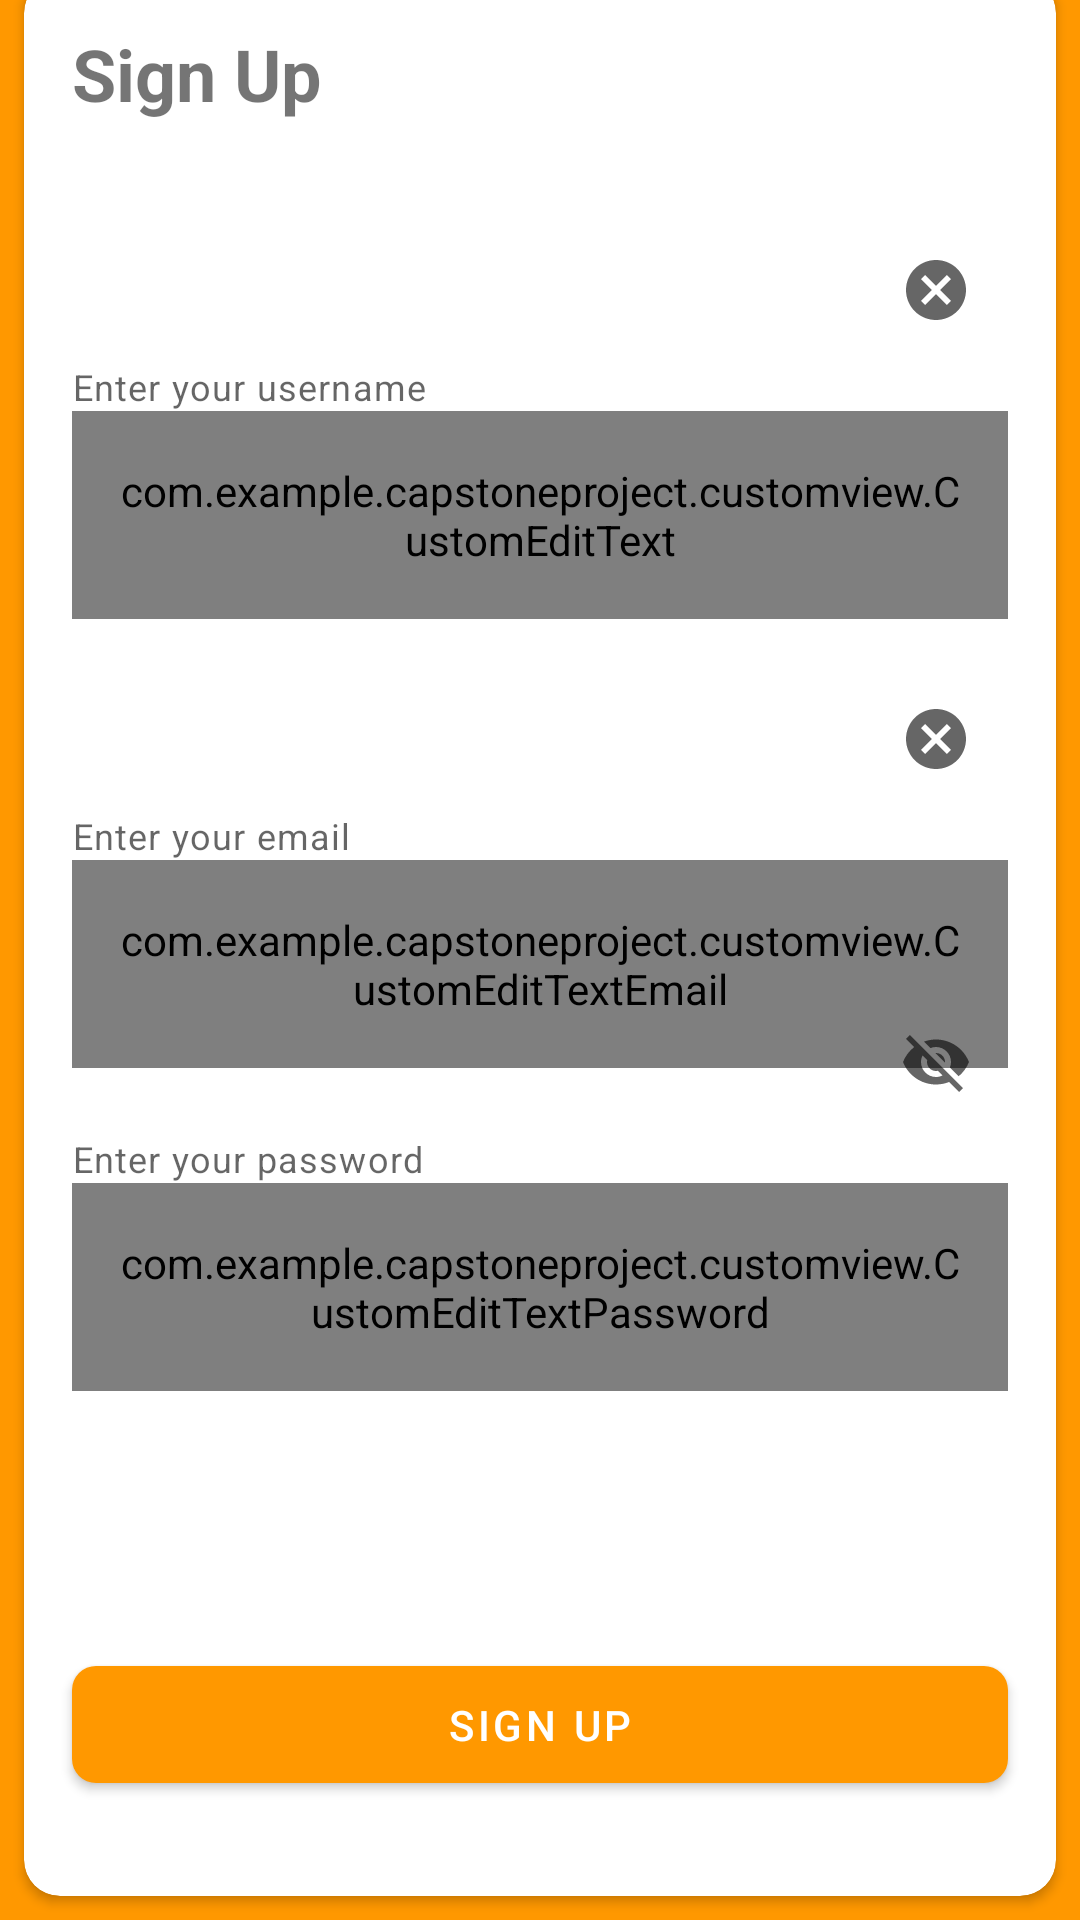

This screen was rendered from an Android layout file. Write that file and the resources it references.
<!-- AndroidManifest.xml: application theme Theme.CapstoneProject -->
<!-- res/layout/activity_signin.xml -->
<?xml version="1.0" encoding="utf-8"?>
<androidx.constraintlayout.widget.ConstraintLayout xmlns:android="http://schemas.android.com/apk/res/android"
    xmlns:app="http://schemas.android.com/apk/res-auto"
    xmlns:tools="http://schemas.android.com/tools"
    android:id="@+id/main"
    android:layout_width="match_parent"
    android:layout_height="match_parent"
    android:background="@color/primary"
    tools:context=".ui.auth.signup.SignupActivity">

    <ImageView
        android:layout_width="142dp"
        android:layout_height="131dp"
        android:src="@drawable/img_logo2"
        app:layout_constraintBottom_toTopOf="@+id/cardView6"
        app:layout_constraintEnd_toEndOf="parent"
        app:layout_constraintStart_toStartOf="parent"
        app:layout_constraintTop_toTopOf="parent" />


    <com.google.android.material.progressindicator.LinearProgressIndicator
        android:id="@+id/progress_bar"
        android:layout_width="match_parent"
        android:layout_height="wrap_content"
        android:indeterminate="true"
        app:indicatorColor="@color/white"
        android:visibility="gone"
        app:layout_constraintEnd_toEndOf="parent"
        app:layout_constraintStart_toStartOf="parent"
        app:layout_constraintTop_toTopOf="parent"/>

    <androidx.cardview.widget.CardView
        android:id="@+id/cardView6"
        android:layout_width="match_parent"
        android:layout_height="wrap_content"
        android:layout_marginStart="8dp"
        android:layout_marginEnd="8dp"
        android:layout_marginBottom="8dp"
        app:cardCornerRadius="12dp"
        app:layout_constraintBottom_toBottomOf="parent"
        app:layout_constraintEnd_toEndOf="parent"
        app:layout_constraintStart_toStartOf="parent">

        <androidx.constraintlayout.widget.ConstraintLayout
            android:layout_width="match_parent"
            android:layout_height="match_parent">

            <TextView
                android:id="@+id/tv_login"
                android:layout_width="wrap_content"
                android:layout_height="wrap_content"
                android:layout_marginStart="16dp"
                android:layout_marginTop="16dp"
                android:text="@string/sign_un"
                android:textSize="24sp"
                android:textStyle="bold"
                app:layout_constraintStart_toStartOf="parent"
                app:layout_constraintTop_toTopOf="parent" />

            <com.google.android.material.textfield.TextInputLayout
                android:id="@+id/til_name"
                style="@style/Widget.MaterialComponents.TextInputLayout.OutlinedBox"
                android:layout_width="match_parent"
                android:layout_height="wrap_content"
                android:layout_marginStart="16dp"
                android:layout_marginTop="32dp"
                android:layout_marginEnd="16dp"
                app:endIconMode="clear_text"
                app:helperText="Enter your username"
                app:helperTextEnabled="true"
                app:layout_constraintEnd_toEndOf="parent"
                app:layout_constraintStart_toStartOf="parent"
                app:layout_constraintTop_toBottomOf="@+id/tv_login">

                <com.example.capstoneproject.customview.CustomEditText
                    android:id="@+id/et_name"
                    style="@style/Widget.MaterialComponents.TextInputEditText.OutlinedBox"
                    android:layout_width="match_parent"
                    android:layout_height="wrap_content"
                    android:hint="@string/username"
                    android:inputType="text" />

            </com.google.android.material.textfield.TextInputLayout>

            <com.google.android.material.textfield.TextInputLayout
                android:id="@+id/til_email"
                style="@style/Widget.MaterialComponents.TextInputLayout.OutlinedBox"
                android:layout_width="match_parent"
                android:layout_height="wrap_content"
                android:layout_marginStart="16dp"
                android:layout_marginTop="16dp"
                android:layout_marginEnd="16dp"
                app:endIconMode="clear_text"
                app:helperText="Enter your email"
                app:helperTextEnabled="true"
                app:layout_constraintEnd_toEndOf="parent"
                app:layout_constraintStart_toStartOf="parent"
                app:layout_constraintTop_toBottomOf="@+id/til_name">

                <com.example.capstoneproject.customview.CustomEditTextEmail
                    android:id="@+id/et_email"
                    style="@style/Widget.MaterialComponents.TextInputEditText.OutlinedBox"
                    android:layout_width="match_parent"
                    android:layout_height="wrap_content"
                    android:hint="@string/email"
                    android:inputType="textEmailAddress" />

            </com.google.android.material.textfield.TextInputLayout>

            <com.google.android.material.textfield.TextInputLayout
                android:id="@+id/til_password"
                style="@style/Widget.MaterialComponents.TextInputLayout.OutlinedBox"
                android:layout_width="match_parent"
                android:layout_height="wrap_content"
                android:layout_marginStart="16dp"
                android:layout_marginTop="16dp"
                android:layout_marginEnd="16dp"
                android:layout_marginBottom="128dp"
                app:endIconMode="password_toggle"
                app:helperText="Enter your password"
                app:helperTextEnabled="true"
                app:layout_constraintBottom_toTopOf="@+id/btn_signin"
                app:layout_constraintEnd_toEndOf="parent"
                app:layout_constraintStart_toStartOf="parent"
                app:layout_constraintTop_toBottomOf="@+id/til_email">

                <com.example.capstoneproject.customview.CustomEditTextPassword
                    android:id="@+id/et_password"
                    style="@style/Widget.MaterialComponents.TextInputEditText.OutlinedBox"
                    android:layout_width="match_parent"
                    android:layout_height="wrap_content"
                    android:hint="@string/password"
                    android:inputType="textPassword" />

            </com.google.android.material.textfield.TextInputLayout>

            <com.google.android.material.button.MaterialButton
                android:id="@+id/btn_signin"
                android:layout_width="0dp"
                android:layout_height="wrap_content"
                android:layout_marginStart="16dp"
                android:layout_marginEnd="16dp"
                android:layout_marginBottom="32dp"
                android:paddingVertical="10dp"
                android:text="@string/sign_un"
                app:cornerRadius="8dp"
                app:layout_constraintBottom_toBottomOf="parent"
                app:layout_constraintEnd_toEndOf="parent"
                app:layout_constraintStart_toStartOf="parent" />

        </androidx.constraintlayout.widget.ConstraintLayout>

    </androidx.cardview.widget.CardView>

</androidx.constraintlayout.widget.ConstraintLayout>
<!-- resources referenced by this layout -->
<resources>
  <color name="primary">#FF9800</color>
  <color name="white">#FFFFFFFF</color>
  <!-- drawable img_logo2: vector/xml drawable (drawable, 10716 chars, omitted) -->
  <string name="email">Email</string>
  <string name="password">Password</string>
  <string name="sign_un">Sign Up</string>
  <string name="username">Username</string>
  <style name="Theme.CapstoneProject" parent="Base.Theme.CapstoneProject" />
  <style name="Base.Theme.CapstoneProject" parent="Theme.MaterialComponents.DayNight.NoActionBar">
          <item name="android:statusBarColor">@color/primary</item>
  
          <item name="colorPrimary">@color/primary</item>
          <item name="colorPrimaryVariant">@color/primary_dark</item>
          <item name="colorOnPrimary">@color/white</item>
  
          <item name="colorSecondary">@color/accent</item>
          <item name="colorSecondaryVariant">@color/accent</item>
          <item name="colorOnSecondary">@color/white</item>
      </style>
  <color name="primary_dark">#F57C00</color>
  <color name="accent">#FFC107</color>
</resources>
